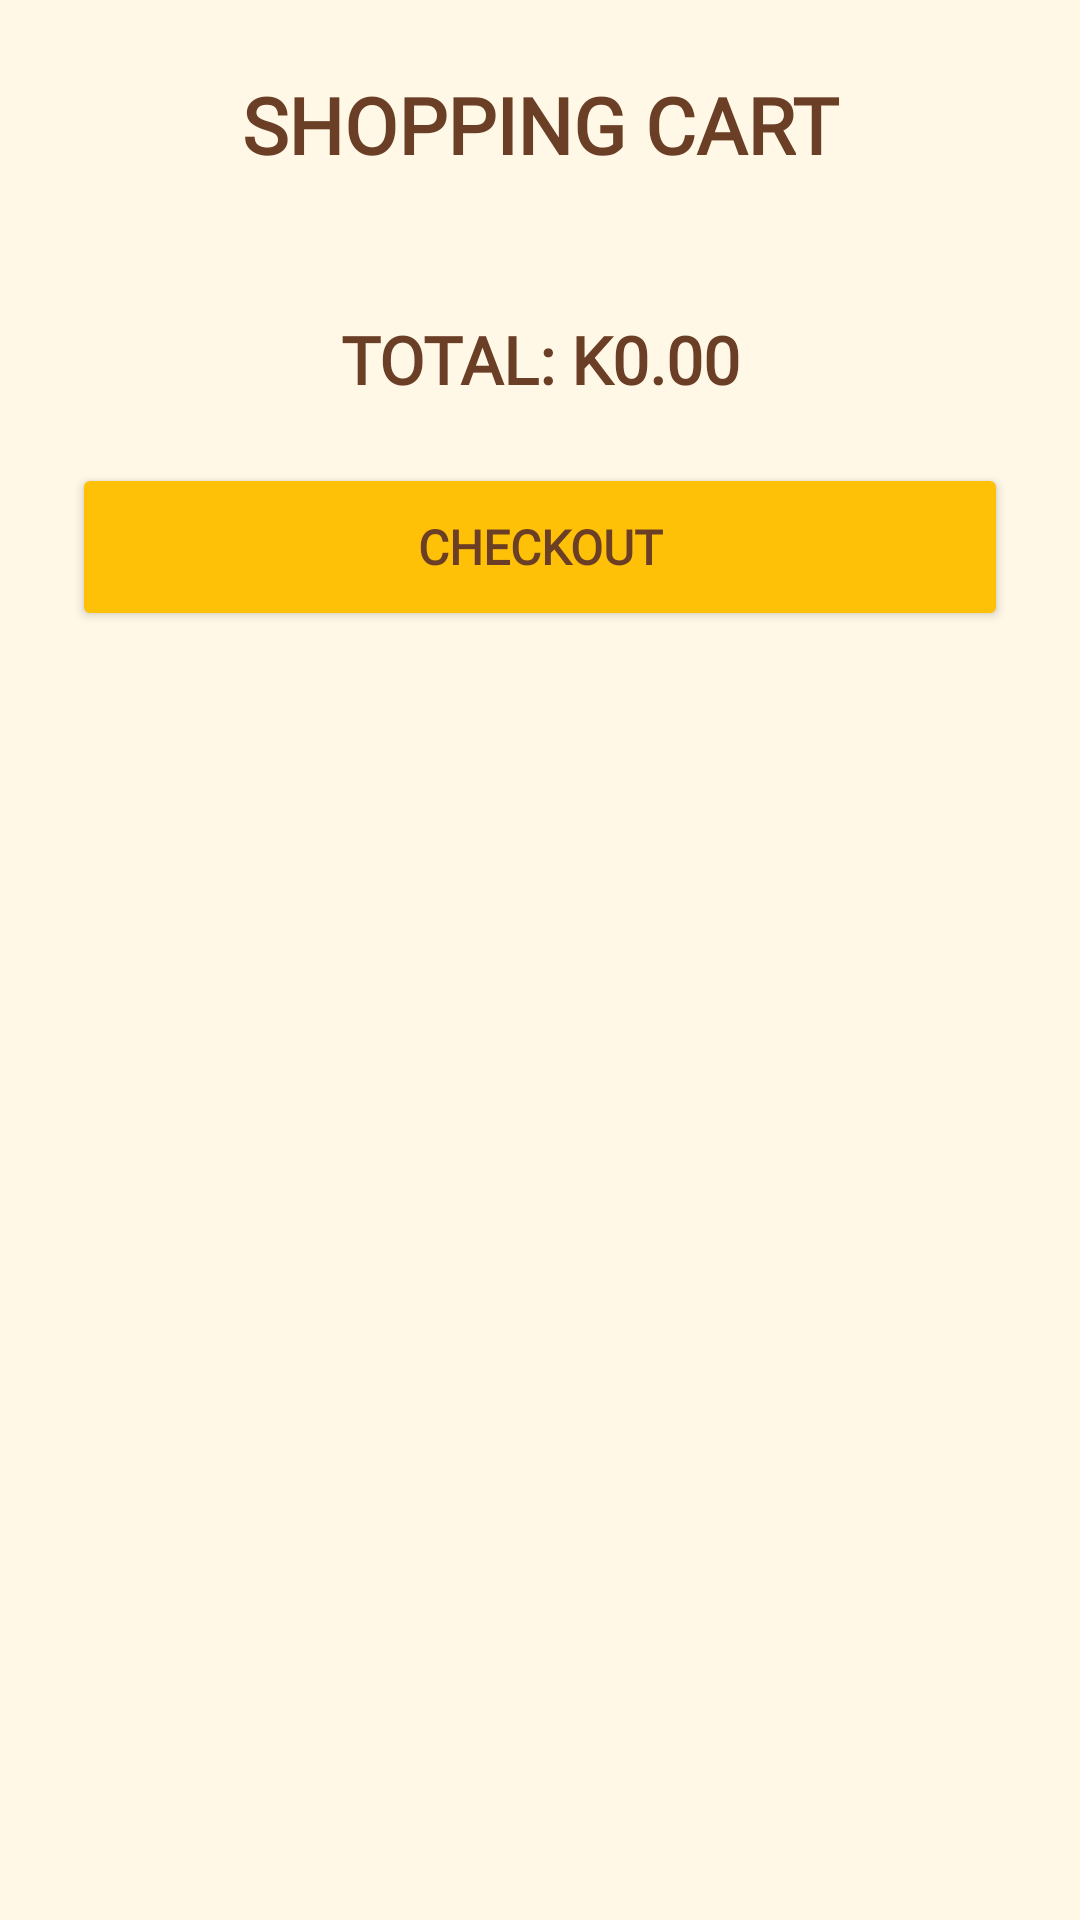

Write the Android layout XML for this screen, with the resource values it uses.
<!-- AndroidManifest.xml: application theme Theme.OnlineShoppingApplication -->
<!-- res/layout/activity_cart.xml -->
<?xml version="1.0" encoding="utf-8"?>
<ScrollView xmlns:android="http://schemas.android.com/apk/res/android"
    xmlns:app="http://schemas.android.com/apk/res-auto"
    android:layout_width="match_parent"
    android:layout_height="match_parent"
    android:background="@color/bigv_cream"
    android:fillViewport="true">

    <LinearLayout
        android:layout_width="match_parent"
        android:layout_height="wrap_content"
        android:orientation="vertical"
        android:padding="24dp">

        
        <TextView
            android:id="@+id/txtCartTitle"
            android:layout_width="match_parent"
            android:layout_height="wrap_content"
            android:layout_marginBottom="20dp"
            android:fontFamily="@font/montserrat"
            android:gravity="center"
            android:text="SHOPPING CART"
            android:textColor="@color/bigv_brown"
            android:textSize="26sp"
            android:textStyle="bold" />

        
        <TextView
            android:id="@+id/txtEmptyCart"
            android:layout_width="match_parent"
            android:layout_height="wrap_content"
            android:fontFamily="@font/montserrat"
            android:gravity="center"
            android:padding="20dp"
            android:text="Your shopping cart is empty."
            android:textColor="@color/bigv_dark_text"
            android:textSize="17sp"
            android:visibility="gone" />

        
        <LinearLayout
            android:id="@+id/cartListContainer"
            android:layout_width="match_parent"
            android:layout_height="wrap_content"
            android:layout_marginBottom="16dp"
            android:orientation="vertical" />

        
        <TextView
            android:id="@+id/txtCartTotal"
            android:layout_width="match_parent"
            android:layout_height="wrap_content"
            android:layout_marginTop="10dp"
            android:layout_marginBottom="20dp"
            android:fontFamily="@font/montserrat"
            android:gravity="center"
            android:text="TOTAL: K0.00"
            android:textColor="@color/bigv_brown"
            android:textSize="22sp"
            android:textStyle="bold" />

        
        <Button
            android:id="@+id/btnCheckout"
            android:layout_width="match_parent"
            android:layout_height="56dp"
            android:layout_marginBottom="20dp"
            android:backgroundTint="@color/bigv_yellow"
            android:fontFamily="@font/montserrat"
            app:cornerRadius="8dp"
            android:text="CHECKOUT"
            android:textColor="@color/bigv_brown"
            android:textSize="16sp"
            android:textStyle="bold" />

    </LinearLayout>

</ScrollView>
<!-- resources referenced by this layout -->
<resources>
  <color name="bigv_brown">#6B3E26</color>
  <color name="bigv_cream">#FFF8E7</color>
  <color name="bigv_dark_text">#3E2723</color>
  <color name="bigv_yellow">#FFC107</color>
  <style name="Theme.OnlineShoppingApplication" parent="Base.Theme.OnlineShoppingApplication" />
  <style name="Base.Theme.OnlineShoppingApplication" parent="Theme.Material3.DayNight.NoActionBar">
  
          
          <item name="android:windowBackground">@color/bigv_cream</item>
  
          
          <item name="android:statusBarColor">@color/bigv_brown</item>
  
          
          <item name="android:navigationBarColor">@color/bigv_brown</item>
  
          
          <item name="android:windowLightStatusBar">false</item>
  
      </style>
</resources>
